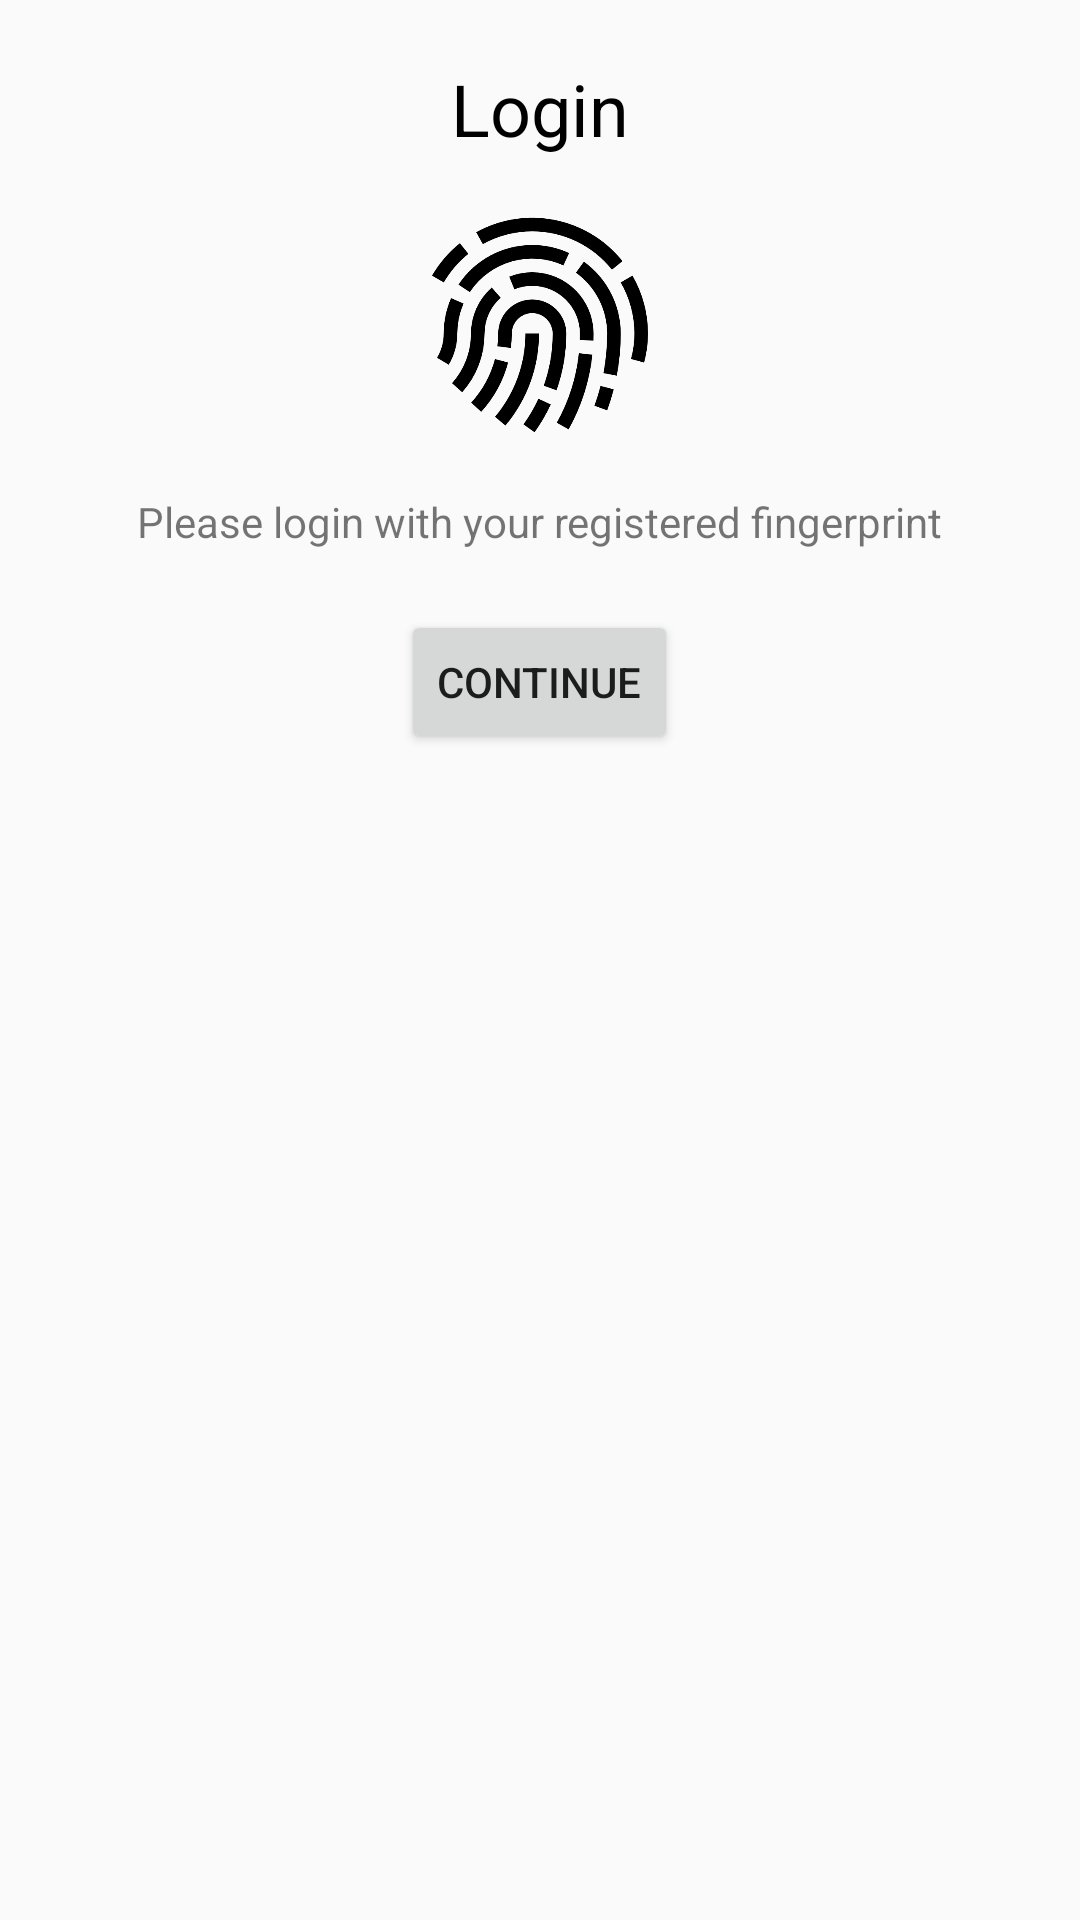

Reconstruct the res/layout file that produces this screen, plus the resources it refers to.
<!-- AndroidManifest.xml: application theme AppTheme -->
<!-- res/layout/activity_fplogin.xml -->
<?xml version="1.0" encoding="utf-8"?>
<RelativeLayout xmlns:android="http://schemas.android.com/apk/res/android"
    xmlns:app="http://schemas.android.com/apk/res-auto"
    xmlns:tools="http://schemas.android.com/tools"
    android:layout_width="match_parent"
    android:layout_height="match_parent"
    >


    <TextView
        android:id="@+id/FPLoginlbl"
        android:layout_width="wrap_content"
        android:layout_height="wrap_content"
        android:layout_alignParentTop="true"
        android:layout_centerHorizontal="true"
        android:padding="20dp"
        android:text="Login"
        android:textColor="@android:color/black"
        android:textSize="24sp" />

    <ImageView
        android:id="@+id/FPLoginImg"
        android:layout_width="72dp"
        android:layout_height="72dp"
        android:layout_below="@id/FPLoginlbl"
        android:layout_centerHorizontal="true"
        app:srcCompat="@drawable/fingerprint_icon" />

    <TextView
        android:id="@+id/FPLoginPara"
        android:layout_width="wrap_content"
        android:layout_height="wrap_content"
        android:layout_below="@id/FPLoginImg"
        android:layout_centerHorizontal="true"
        android:padding="20dp"
        android:text="Please login with your registered fingerprint"
        android:textAlignment="center" />

    <Button
        android:id="@+id/FPLoginBtn"
        android:layout_width="wrap_content"
        android:layout_height="wrap_content"
        android:layout_below="@+id/FPLoginPara"
        android:layout_centerHorizontal="true"
        android:text="Continue"
        android:clickable="false"
        />

</RelativeLayout>
<!-- resources referenced by this layout -->
<resources>
  <!-- drawable fingerprint_icon: png bitmap (drawable, 32271 bytes) -->
  <style name="AppTheme" parent="Theme.AppCompat.Light.NoActionBar">
          
          <item name="colorPrimary">@color/colorPrimary</item>
          <item name="colorPrimaryDark">@color/colorPrimaryDark</item>
          <item name="colorAccent">@color/colorAccent</item>
      </style>
  <color name="colorPrimary">#8e2236</color>
  <color name="colorPrimaryDark">#303F9F</color>
  <color name="colorAccent">#FF4081</color>
</resources>
